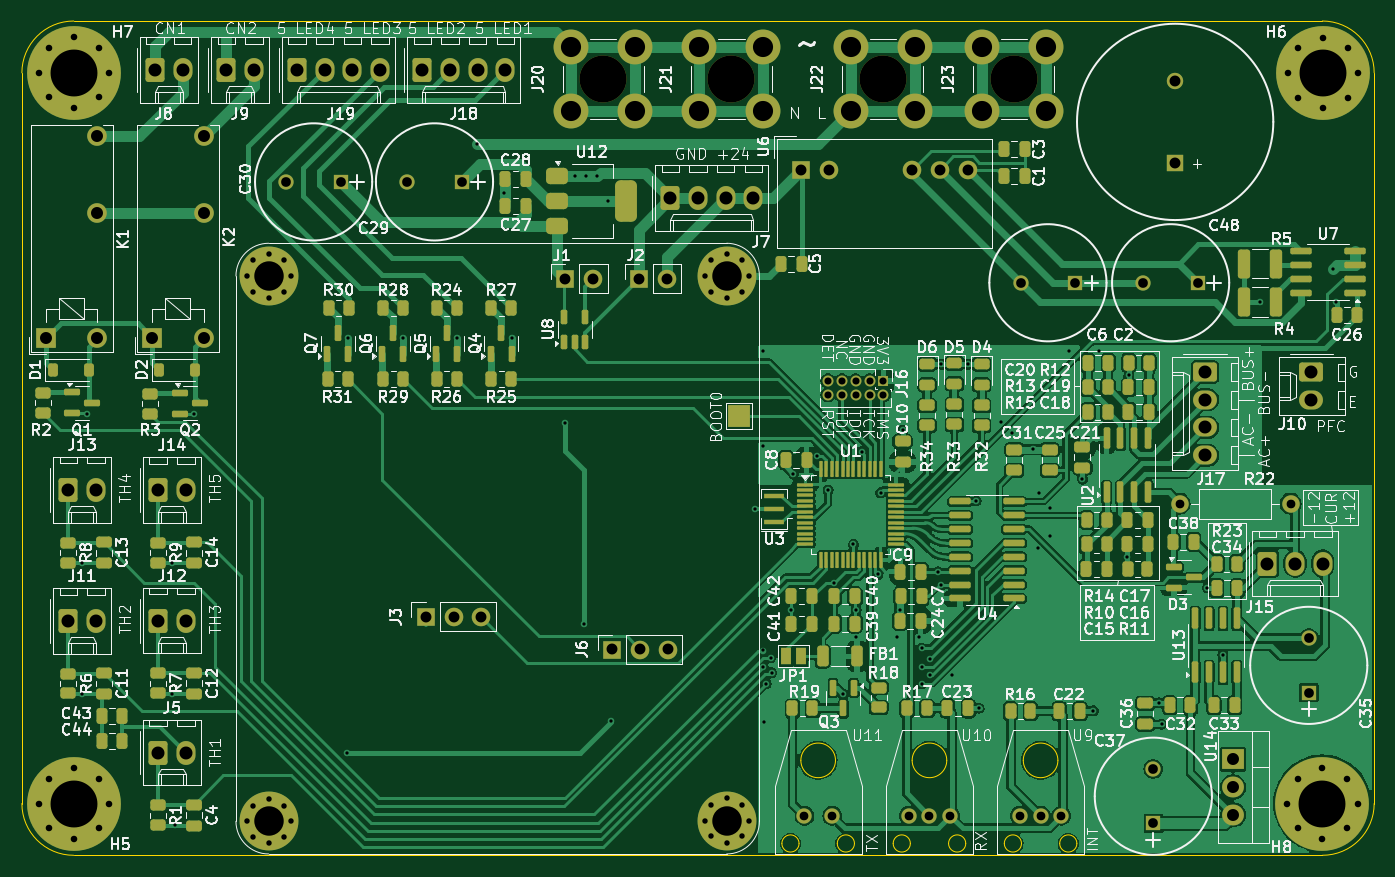
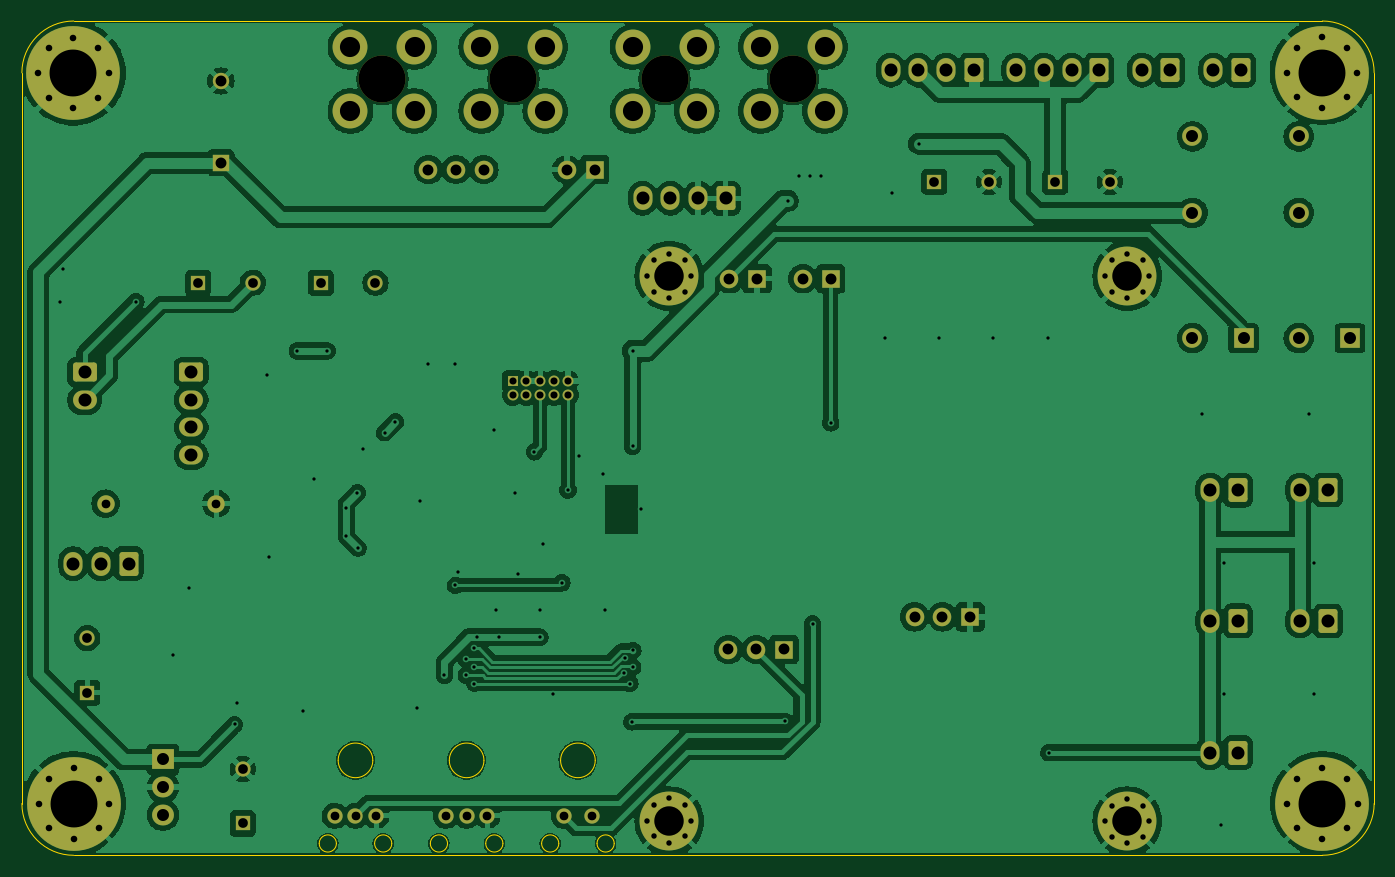
Circuit board: 11 layer files. Board 124.0 x 76.5 mm.
- bottom_copper: BigCoilBoard-B_Cu.gbr (241230 bytes)
- bottom_mask: BigCoilBoard-B_Mask.gbr (7818 bytes)
- paste: BigCoilBoard-B_Paste.gbr (455 bytes)
- bottom_silk: BigCoilBoard-B_Silkscreen.gbr (456 bytes)
- outline: BigCoilBoard-Edge_Cuts.gbr (2419 bytes)
- top_copper: BigCoilBoard-F_Cu.gbr (259655 bytes)
- top_mask: BigCoilBoard-F_Mask.gbr (19291 bytes)
- paste: BigCoilBoard-F_Paste.gbr (12795 bytes)
- top_silk: BigCoilBoard-F_Silkscreen.gbr (284115 bytes)
- drill: BigCoilBoard-NPTH.drl (394 bytes)
- drill: BigCoilBoard-PTH.drl (5091 bytes)

=== bottom_copper: BigCoilBoard-B_Cu.gbr (241230 bytes, source omitted) ===
=== bottom_mask: BigCoilBoard-B_Mask.gbr (7818 bytes, source omitted) ===
=== paste: BigCoilBoard-B_Paste.gbr ===
%TF.GenerationSoftware,KiCad,Pcbnew,8.0.4*%
%TF.CreationDate,2025-02-13T16:57:46-05:00*%
%TF.ProjectId,BigCoilBoard,42696743-6f69-46c4-926f-6172642e6b69,rev?*%
%TF.SameCoordinates,Original*%
%TF.FileFunction,Paste,Bot*%
%TF.FilePolarity,Positive*%
%FSLAX46Y46*%
G04 Gerber Fmt 4.6, Leading zero omitted, Abs format (unit mm)*
G04 Created by KiCad (PCBNEW 8.0.4) date 2025-02-13 16:57:46*
%MOMM*%
%LPD*%
G01*
G04 APERTURE LIST*
G04 APERTURE END LIST*
M02*

=== bottom_silk: BigCoilBoard-B_Silkscreen.gbr ===
%TF.GenerationSoftware,KiCad,Pcbnew,8.0.4*%
%TF.CreationDate,2025-02-13T16:57:46-05:00*%
%TF.ProjectId,BigCoilBoard,42696743-6f69-46c4-926f-6172642e6b69,rev?*%
%TF.SameCoordinates,Original*%
%TF.FileFunction,Legend,Bot*%
%TF.FilePolarity,Positive*%
%FSLAX46Y46*%
G04 Gerber Fmt 4.6, Leading zero omitted, Abs format (unit mm)*
G04 Created by KiCad (PCBNEW 8.0.4) date 2025-02-13 16:57:46*
%MOMM*%
%LPD*%
G01*
G04 APERTURE LIST*
G04 APERTURE END LIST*
M02*

=== outline: BigCoilBoard-Edge_Cuts.gbr ===
%TF.GenerationSoftware,KiCad,Pcbnew,8.0.4*%
%TF.CreationDate,2025-02-13T16:57:46-05:00*%
%TF.ProjectId,BigCoilBoard,42696743-6f69-46c4-926f-6172642e6b69,rev?*%
%TF.SameCoordinates,Original*%
%TF.FileFunction,Profile,NP*%
%FSLAX46Y46*%
G04 Gerber Fmt 4.6, Leading zero omitted, Abs format (unit mm)*
G04 Created by KiCad (PCBNEW 8.0.4) date 2025-02-13 16:57:46*
%MOMM*%
%LPD*%
G01*
G04 APERTURE LIST*
%TA.AperFunction,Profile*%
%ADD10C,0.050000*%
%TD*%
G04 APERTURE END LIST*
D10*
X225500000Y-46250000D02*
X111000000Y-46250000D01*
X225500000Y-46250000D02*
G75*
G02*
X230250000Y-51000000I0J-4750000D01*
G01*
X106250000Y-51000000D02*
G75*
G02*
X111000000Y-46250000I4750000J0D01*
G01*
X111000000Y-122750000D02*
G75*
G02*
X106250000Y-118000000I0J4750000D01*
G01*
X111000000Y-122750000D02*
X225500000Y-122750000D01*
X230250000Y-118000000D02*
G75*
G02*
X225500000Y-122750000I-4750000J0D01*
G01*
X106250000Y-51000000D02*
X106250000Y-118000000D01*
X230250000Y-118000000D02*
X230250000Y-51000000D01*
%TO.C,U11*%
X177512447Y-121665053D02*
G75*
G02*
X175937447Y-121665053I-787500J0D01*
G01*
X175937447Y-121665053D02*
G75*
G02*
X177512447Y-121665053I787500J0D01*
G01*
X180852447Y-114045053D02*
G75*
G02*
X177677447Y-114045053I-1587500J0D01*
G01*
X177677447Y-114045053D02*
G75*
G02*
X180852447Y-114045053I1587500J0D01*
G01*
X182592147Y-121665053D02*
G75*
G02*
X181017147Y-121665053I-787500J0D01*
G01*
X181017147Y-121665053D02*
G75*
G02*
X182592147Y-121665053I787500J0D01*
G01*
%TO.C,U9*%
X197907447Y-121665053D02*
G75*
G02*
X196332447Y-121665053I-787500J0D01*
G01*
X196332447Y-121665053D02*
G75*
G02*
X197907447Y-121665053I787500J0D01*
G01*
X201247447Y-114045053D02*
G75*
G02*
X198072447Y-114045053I-1587500J0D01*
G01*
X198072447Y-114045053D02*
G75*
G02*
X201247447Y-114045053I1587500J0D01*
G01*
X202987147Y-121665053D02*
G75*
G02*
X201412147Y-121665053I-787500J0D01*
G01*
X201412147Y-121665053D02*
G75*
G02*
X202987147Y-121665053I787500J0D01*
G01*
%TO.C,U10*%
X187717447Y-121665053D02*
G75*
G02*
X186142447Y-121665053I-787500J0D01*
G01*
X186142447Y-121665053D02*
G75*
G02*
X187717447Y-121665053I787500J0D01*
G01*
X191057447Y-114045053D02*
G75*
G02*
X187882447Y-114045053I-1587500J0D01*
G01*
X187882447Y-114045053D02*
G75*
G02*
X191057447Y-114045053I1587500J0D01*
G01*
X192797147Y-121665053D02*
G75*
G02*
X191222147Y-121665053I-787500J0D01*
G01*
X191222147Y-121665053D02*
G75*
G02*
X192797147Y-121665053I787500J0D01*
G01*
%TD*%
M02*

=== top_copper: BigCoilBoard-F_Cu.gbr (259655 bytes, source omitted) ===
=== top_mask: BigCoilBoard-F_Mask.gbr (19291 bytes, source omitted) ===
=== paste: BigCoilBoard-F_Paste.gbr (12795 bytes, source omitted) ===
=== top_silk: BigCoilBoard-F_Silkscreen.gbr (284115 bytes, source omitted) ===
=== drill: BigCoilBoard-NPTH.drl ===
M48
; DRILL file {KiCad 8.0.4} date 2025-02-13T16:57:44-0500
; FORMAT={-:-/ absolute / inch / decimal}
; #@! TF.CreationDate,2025-02-13T16:57:44-05:00
; #@! TF.GenerationSoftware,Kicad,Pcbnew,8.0.4
; #@! TF.FileFunction,NonPlated,1,2,NPTH
FMAT,2
INCH
; #@! TA.AperFunction,NonPlated,NPTH,ComponentDrill
T1C0.1693
%
G90
G05
T1
X6.2821Y-2.0301
X6.7447Y-2.0301
X7.2907Y-2.0301
X7.7632Y-2.0301
M30

=== drill: BigCoilBoard-PTH.drl ===
M48
; DRILL file {KiCad 8.0.4} date 2025-02-13T16:57:44-0500
; FORMAT={-:-/ absolute / inch / decimal}
; #@! TF.CreationDate,2025-02-13T16:57:44-05:00
; #@! TF.GenerationSoftware,Kicad,Pcbnew,8.0.4
; #@! TF.FileFunction,Plated,1,2,PTH
FMAT,2
INCH
; #@! TA.AperFunction,Plated,PTH,ViaDrill
T1C0.0118
; #@! TA.AperFunction,Plated,PTH,ComponentDrill
T2C0.0197
; #@! TA.AperFunction,Plated,PTH,ComponentDrill
T3C0.0236
; #@! TA.AperFunction,Plated,PTH,ComponentDrill
T4C0.0256
; #@! TA.AperFunction,Plated,PTH,ComponentDrill
T5C0.0315
; #@! TA.AperFunction,Plated,PTH,ComponentDrill
T6C0.0350
; #@! TA.AperFunction,Plated,PTH,ComponentDrill
T7C0.0394
; #@! TA.AperFunction,Plated,PTH,ComponentDrill
T8C0.0433
; #@! TA.AperFunction,Plated,PTH,ComponentDrill
T9C0.0469
; #@! TA.AperFunction,Plated,PTH,ComponentDrill
T10C0.0728
; #@! TA.AperFunction,Plated,PTH,ComponentDrill
T11C0.1063
; #@! TA.AperFunction,Plated,PTH,ComponentDrill
T12C0.1693
%
G90
G05
T1
X4.3996Y-3.7776
X4.3996Y-4.25
X4.4168Y-3.2382
X4.7244Y-3.7776
X4.7244Y-4.2492
X4.7343Y-4.7244
X4.8031Y-3.2382
X5.3575Y-4.4619
X5.3602Y-2.9665
X5.5586Y-2.9651
X5.7539Y-2.9665
X5.8268Y-2.2638
X5.9252Y-2.4409
X5.9508Y-2.9665
X6.1452Y-3.2714
X6.1811Y-2.3819
X6.2106Y-3.9961
X6.2205Y-2.3819
X6.2598Y-2.3819
X6.2992Y-2.4705
X6.3094Y-4.3493
X6.8307Y-3.5827
X6.8591Y-4.0933
X6.8602Y-3.0118
X6.8602Y-3.3563
X6.8602Y-4.1535
X6.8627Y-4.3508
X6.8701Y-4.2126
X6.8863Y-4.1189
X6.8898Y-4.1732
X6.9587Y-3.9469
X6.9685Y-3.4547
X7.0551Y-3.3915
X7.0933Y-3.5138
X7.1161Y-3.8484
X7.1485Y-4.252
X7.185Y-3.7106
X7.1949Y-3.9469
X7.1949Y-4.0453
X7.2146Y-3.376
X7.2736Y-3.8189
X7.2835Y-3.5236
X7.3425Y-4.0453
X7.3524Y-3.9469
X7.3622Y-3.2972
X7.4213Y-4.0453
X7.4311Y-4.0846
X7.4311Y-4.1535
X7.4311Y-4.2126
X7.4606Y-4.124
X7.4606Y-4.1831
X7.4902Y-3.8091
X7.5Y-3.8583
X7.5025Y-3.06
X7.5394Y-4.1831
X7.5984Y-3.06
X7.628Y-3.5531
X7.6378Y-4.3012
X7.7165Y-3.2677
X7.7559Y-3.3071
X7.8346Y-3.3661
X7.8514Y-3.7234
X7.8543Y-3.5236
X7.8937Y-3.5797
X7.8937Y-3.6811
X7.9626Y-3.0118
X8.0118Y-3.4744
X8.0512Y-4.311
X8.0709Y-3.0118
X8.1732Y-3.7554
X8.1791Y-3.1004
X8.2874Y-4.2815
X8.2972Y-4.3602
X8.4626Y-3.8661
X8.5191Y-4.1089
X8.6535Y-2.8337
X8.9173Y-2.7165
X8.9272Y-2.8346
T2
X4.9942Y-2.7413
X4.9942Y-4.7098
X5.0176Y-2.6849
X5.0176Y-2.7977
X5.0176Y-4.6534
X5.0176Y-4.7662
X5.074Y-2.6616
X5.074Y-2.821
X5.074Y-4.6301
X5.074Y-4.7895
X5.1303Y-2.6849
X5.1303Y-2.7977
X5.1303Y-4.6534
X5.1303Y-4.7662
X5.1537Y-2.7413
X5.1537Y-4.7098
X6.6478Y-2.7413
X6.6478Y-4.7071
X6.6711Y-2.6849
X6.6711Y-2.7977
X6.6711Y-4.6507
X6.6711Y-4.7635
X6.7275Y-2.6616
X6.7275Y-2.821
X6.7275Y-4.6274
X6.7275Y-4.7868
X6.7839Y-2.6849
X6.7839Y-2.7977
X6.7839Y-4.6507
X6.7839Y-4.7635
X6.8072Y-2.7413
X6.8072Y-4.7071
T3
X4.2431Y-4.6457
X4.2443Y-2.0067
X4.2803Y-4.5559
X4.2803Y-4.7354
X4.2815Y-1.9169
X4.2815Y-2.0965
X4.3701Y-4.5187
X4.3701Y-4.7726
X4.3713Y-1.8797
X4.3713Y-2.1336
X4.4599Y-4.5559
X4.4599Y-4.7354
X4.4611Y-1.9169
X4.4611Y-2.0965
X4.497Y-4.6457
X4.4982Y-2.0067
X8.751Y-4.6457
X8.7522Y-2.0091
X8.7882Y-4.5559
X8.7882Y-4.7354
X8.7894Y-1.9193
X8.7894Y-2.0989
X8.878Y-4.5187
X8.878Y-4.7726
X8.8792Y-1.8821
X8.8792Y-2.136
X8.9677Y-4.5559
X8.9677Y-4.7354
X8.9689Y-1.9193
X8.9689Y-2.0989
X9.0049Y-4.6457
X9.0061Y-2.0091
T4
X7.0933Y-3.1201
X7.0933Y-3.1701
X7.1433Y-3.1201
X7.1433Y-3.1701
X7.1933Y-3.1201
X7.1933Y-3.1701
X7.2433Y-3.1201
X7.2433Y-3.1701
X7.2933Y-3.1201
X7.2933Y-3.1701
T5
X7.0083Y-4.69
X7.1083Y-4.69
X7.3844Y-4.69
X7.4594Y-4.69
X7.5344Y-4.69
X7.7856Y-4.69
X7.8606Y-4.69
X7.9356Y-4.69
X8.363Y-3.563
X8.763Y-3.563
T6
X5.1378Y-2.4016
X5.3346Y-2.4016
X5.5741Y-2.4016
X5.771Y-2.4016
X7.7887Y-2.7657
X7.9856Y-2.7657
X8.2316Y-2.7657
X8.2677Y-4.521
X8.2677Y-4.7178
X8.4285Y-2.7657
X8.8287Y-4.0486
X8.8287Y-4.2454
T7
X5.6417Y-3.9716
X5.7417Y-3.9716
X5.8417Y-3.9716
X6.1452Y-2.7511
X6.2452Y-2.7511
X6.3141Y-4.0897
X6.411Y-2.7511
X6.4141Y-4.0897
X6.511Y-2.7511
X6.5141Y-4.0897
X6.9971Y-2.357
X7.0971Y-2.357
X7.3971Y-2.357
X7.4971Y-2.357
X7.5971Y-2.357
X8.3465Y-2.0374
X8.3465Y-2.3327
T8
X4.2704Y-2.9658
X4.4554Y-2.2375
X4.4554Y-2.5131
X4.4554Y-2.9658
X4.6542Y-2.9658
X4.8393Y-2.2375
X4.8393Y-2.5131
X4.8393Y-2.9658
X8.5553Y-4.4866
X8.5553Y-4.5866
X8.5553Y-4.6866
T9
X4.3504Y-3.5138
X4.3504Y-3.987
X4.4504Y-3.5138
X4.4504Y-3.987
X4.6638Y-1.998
X4.6752Y-3.5146
X4.6752Y-3.9862
X4.6752Y-4.4619
X4.7638Y-1.998
X4.7752Y-3.5146
X4.7752Y-3.9862
X4.7752Y-4.4619
X4.9213Y-1.998
X5.0213Y-1.998
X5.1756Y-1.998
X5.2756Y-1.998
X5.3756Y-1.998
X5.4756Y-1.998
X5.6283Y-1.998
X5.7283Y-1.998
X5.8283Y-1.998
X5.9283Y-1.998
X6.524Y-2.4606
X6.624Y-2.4606
X6.724Y-2.4606
X6.824Y-2.4606
X8.4539Y-3.0882
X8.4539Y-3.1882
X8.4539Y-3.2882
X8.4539Y-3.3882
X8.6795Y-3.7795
X8.7795Y-3.7795
X8.8386Y-3.089
X8.8386Y-3.189
X8.8795Y-3.7795
T10
X6.1665Y-1.9146
X6.1665Y-2.1457
X6.3976Y-1.9146
X6.3976Y-2.1457
X6.6291Y-1.9146
X6.6291Y-2.1457
X6.8602Y-1.9146
X6.8602Y-2.1457
X7.1752Y-1.9146
X7.1752Y-2.1457
X7.4063Y-1.9146
X7.4063Y-2.1457
X7.6476Y-1.9146
X7.6476Y-2.1457
X7.8787Y-1.9146
X7.8787Y-2.1457
T11
X5.074Y-2.7413
X5.074Y-4.7098
X6.7275Y-2.7413
X6.7275Y-4.7098
T12
X4.3701Y-4.6457
X4.3713Y-2.0067
X8.878Y-4.6457
X8.8792Y-2.0091
M30
